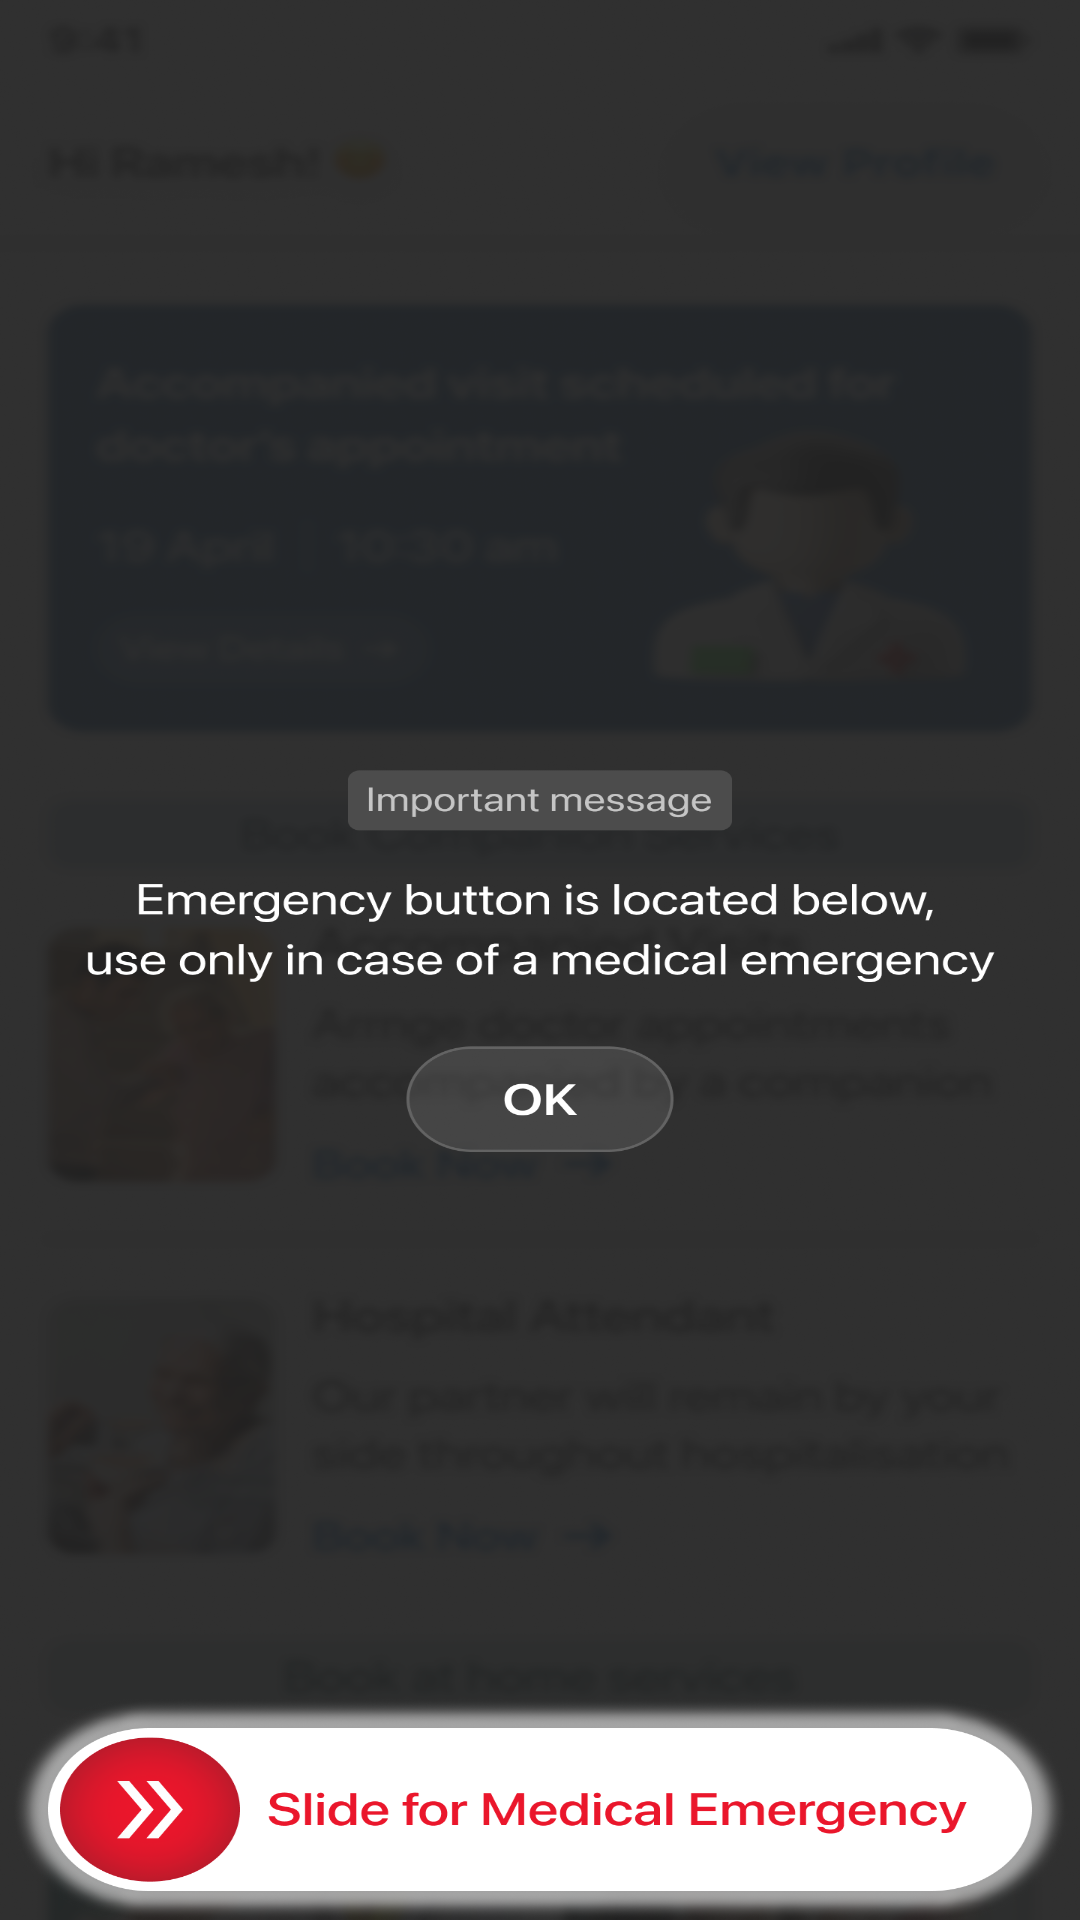

The Android layout XML behind this screen, and the referenced resources:
<!-- AndroidManifest.xml: application theme Theme.Aaswastplus -->
<!-- res/layout/activity_over_lay.xml -->
<?xml version="1.0" encoding="utf-8"?>
<androidx.constraintlayout.widget.ConstraintLayout xmlns:android="http://schemas.android.com/apk/res/android"
    xmlns:app="http://schemas.android.com/apk/res-auto"
    xmlns:tools="http://schemas.android.com/tools"
    android:layout_width="match_parent"
    android:layout_height="match_parent"
    tools:context=".OverLayActivity">

    <ImageView
        android:id="@+id/ivOverlay"
        android:layout_width="match_parent"
        android:layout_height="match_parent"
        app:layout_constraintTop_toTopOf="parent"
        app:layout_constraintBottom_toBottomOf="parent"
        app:layout_constraintStart_toStartOf="parent"
        app:layout_constraintEnd_toEndOf="parent"
       android:background="@drawable/overlay"
        />

</androidx.constraintlayout.widget.ConstraintLayout>
<!-- resources referenced by this layout -->
<resources>
  <!-- drawable overlay: png bitmap (drawable, 724198 bytes) -->
  <style name="Theme.Aaswastplus" parent="Theme.MaterialComponents.Light.DarkActionBar">
          
          <item name="colorPrimary">@color/white</item>
          <item name="colorPrimaryVariant">@color/white</item>
          <item name="colorOnPrimary">@color/black</item>
          
          <item name="colorSecondary">@color/teal_200</item>
          <item name="colorSecondaryVariant">@color/teal_700</item>
          <item name="colorOnSecondary">@color/black</item>
          
          <item name="android:statusBarColor">?attr/colorPrimaryVariant</item>
          <item name="android:windowLightStatusBar">true</item>
  
          
      </style>
  <color name="white">#FFFFFFFF</color>
  <color name="black">#FF000000</color>
  <color name="teal_200">#FF03DAC5</color>
  <color name="teal_700">#FF018786</color>
</resources>
